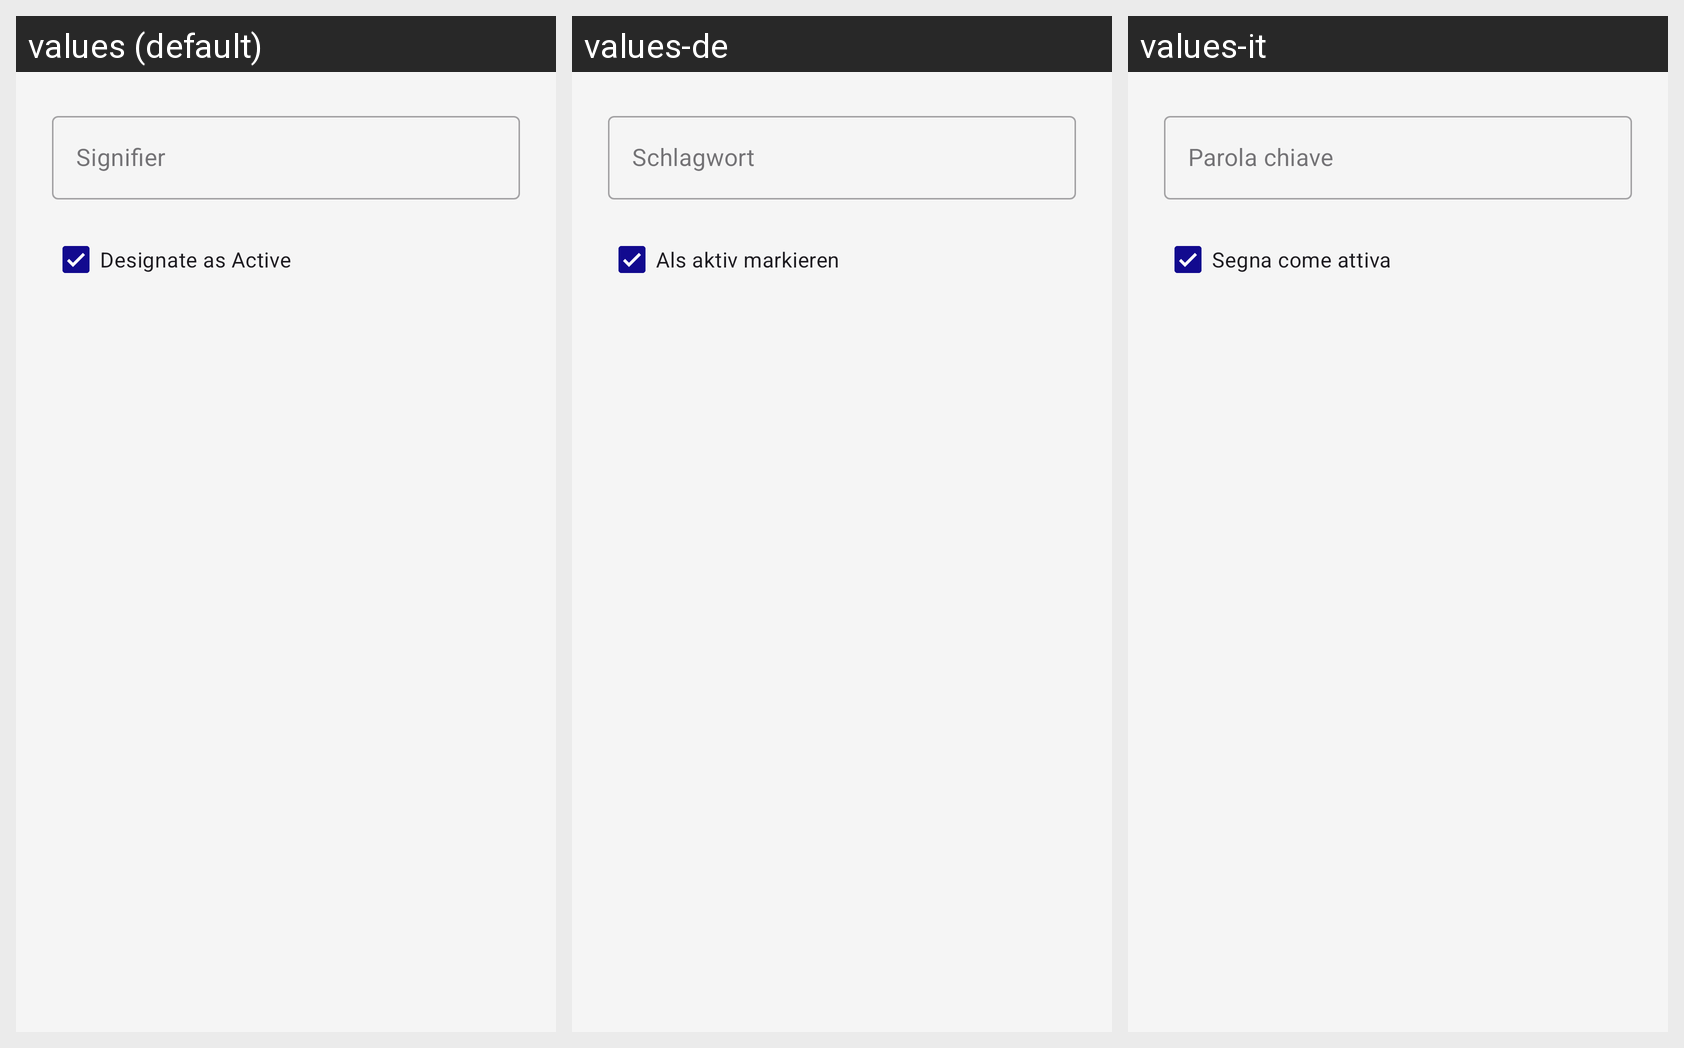

Locale-by-locale string values for the Android screen shown in this grid:
Android screen res/layout/dialog_keyword_form.xml rendered under 3 locales, left to right: values (default), values-de, values-it. Device: Nexus 5 (rendered at 1080×1920; each locale shown at half size, 540×960, under a caption strip naming it); theme Theme.MiCasaEsTuCasa.
Strings drawn on this screen, with the default value and each locale's value (text and hints the layout hard-codes, and strings that could not be matched under every locale, appear in the picture but are not listed):

parola_chiave
  values: Signifier
  values-de: Schlagwort
  values-it: Parola chiave

parola_attiva
  values: Designate as Active
  values-de: Als aktiv markieren
  values-it: Segna come attiva
